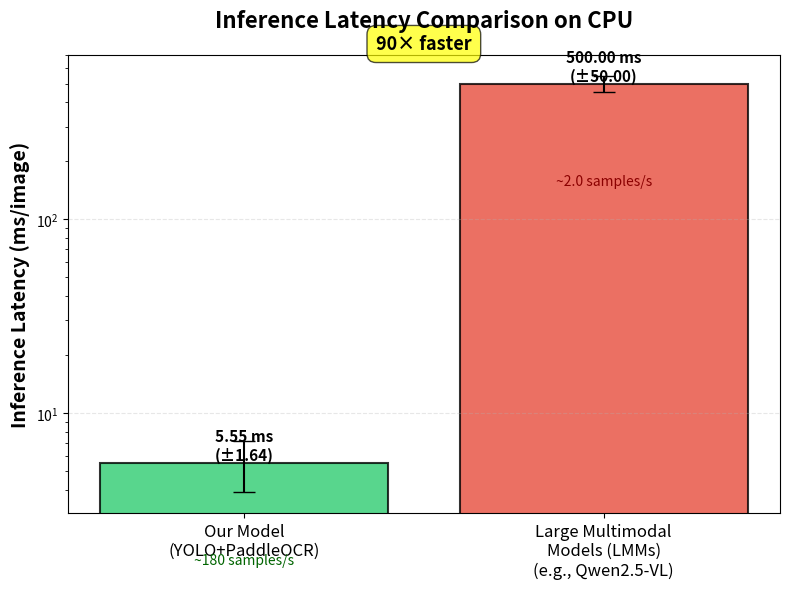

Write the Python code that produced this figure. (Note: this script raises an exception after producing the figure.)
"""Generate latency comparison plot for the paper."""
import matplotlib.pyplot as plt
import numpy as np

# Data from benchmark analysis
models = ['Our Model\n(YOLO+PaddleOCR)', 'Large Multimodal\nModels (LMMs)\n(e.g., Qwen2.5-VL)']
latencies = [5.55, 500]  # milliseconds per image
std_devs = [1.64, 50]  # estimated std for LMMs

# Create figure
fig, ax = plt.subplots(figsize=(8, 6))

# Create bars
x_pos = np.arange(len(models))
bars = ax.bar(x_pos, latencies, yerr=std_devs, 
               color=['#2ecc71', '#e74c3c'], 
               alpha=0.8, 
               capsize=8,
               edgecolor='black',
               linewidth=1.5)

# Customize plot
ax.set_ylabel('Inference Latency (ms/image)', fontsize=14, fontweight='bold')
ax.set_title('Inference Latency Comparison on CPU', fontsize=16, fontweight='bold', pad=20)
ax.set_xticks(x_pos)
ax.set_xticklabels(models, fontsize=12)
ax.set_yscale('log')  # Log scale to show the large difference
ax.grid(axis='y', alpha=0.3, linestyle='--')

# Add value labels on bars
for i, (bar, latency, std) in enumerate(zip(bars, latencies, std_devs)):
    height = bar.get_height()
    ax.text(bar.get_x() + bar.get_width()/2., height,
            f'{latency:.2f} ms\n(±{std:.2f})',
            ha='center', va='bottom', fontsize=11, fontweight='bold')

# Add throughput annotation
throughput_our = 1000 / latencies[0]  # samples per second
throughput_lmm = 1000 / latencies[1]
ax.text(0, latencies[0] * 0.3, f'~{throughput_our:.0f} samples/s', 
        ha='center', fontsize=10, style='italic', color='darkgreen')
ax.text(1, latencies[1] * 0.3, f'~{throughput_lmm:.1f} samples/s', 
        ha='center', fontsize=10, style='italic', color='darkred')

# Add speedup annotation
speedup = latencies[1] / latencies[0]
ax.text(0.5, latencies[1] * 1.5, f'{speedup:.0f}× faster', 
        ha='center', fontsize=13, fontweight='bold',
        bbox=dict(boxstyle='round,pad=0.5', facecolor='yellow', alpha=0.7))

plt.tight_layout()

# Save figure
output_path = 'outputs/metrics_summary/report/latency_comparison.png'
plt.savefig(output_path, dpi=300, bbox_inches='tight')
print(f"Saved latency comparison plot to {output_path}")

# Also save as PDF for LaTeX
output_pdf = 'outputs/metrics_summary/report/latency_comparison.pdf'
plt.savefig(output_pdf, format='pdf', bbox_inches='tight')
print(f"Saved PDF version to {output_pdf}")

plt.show()
